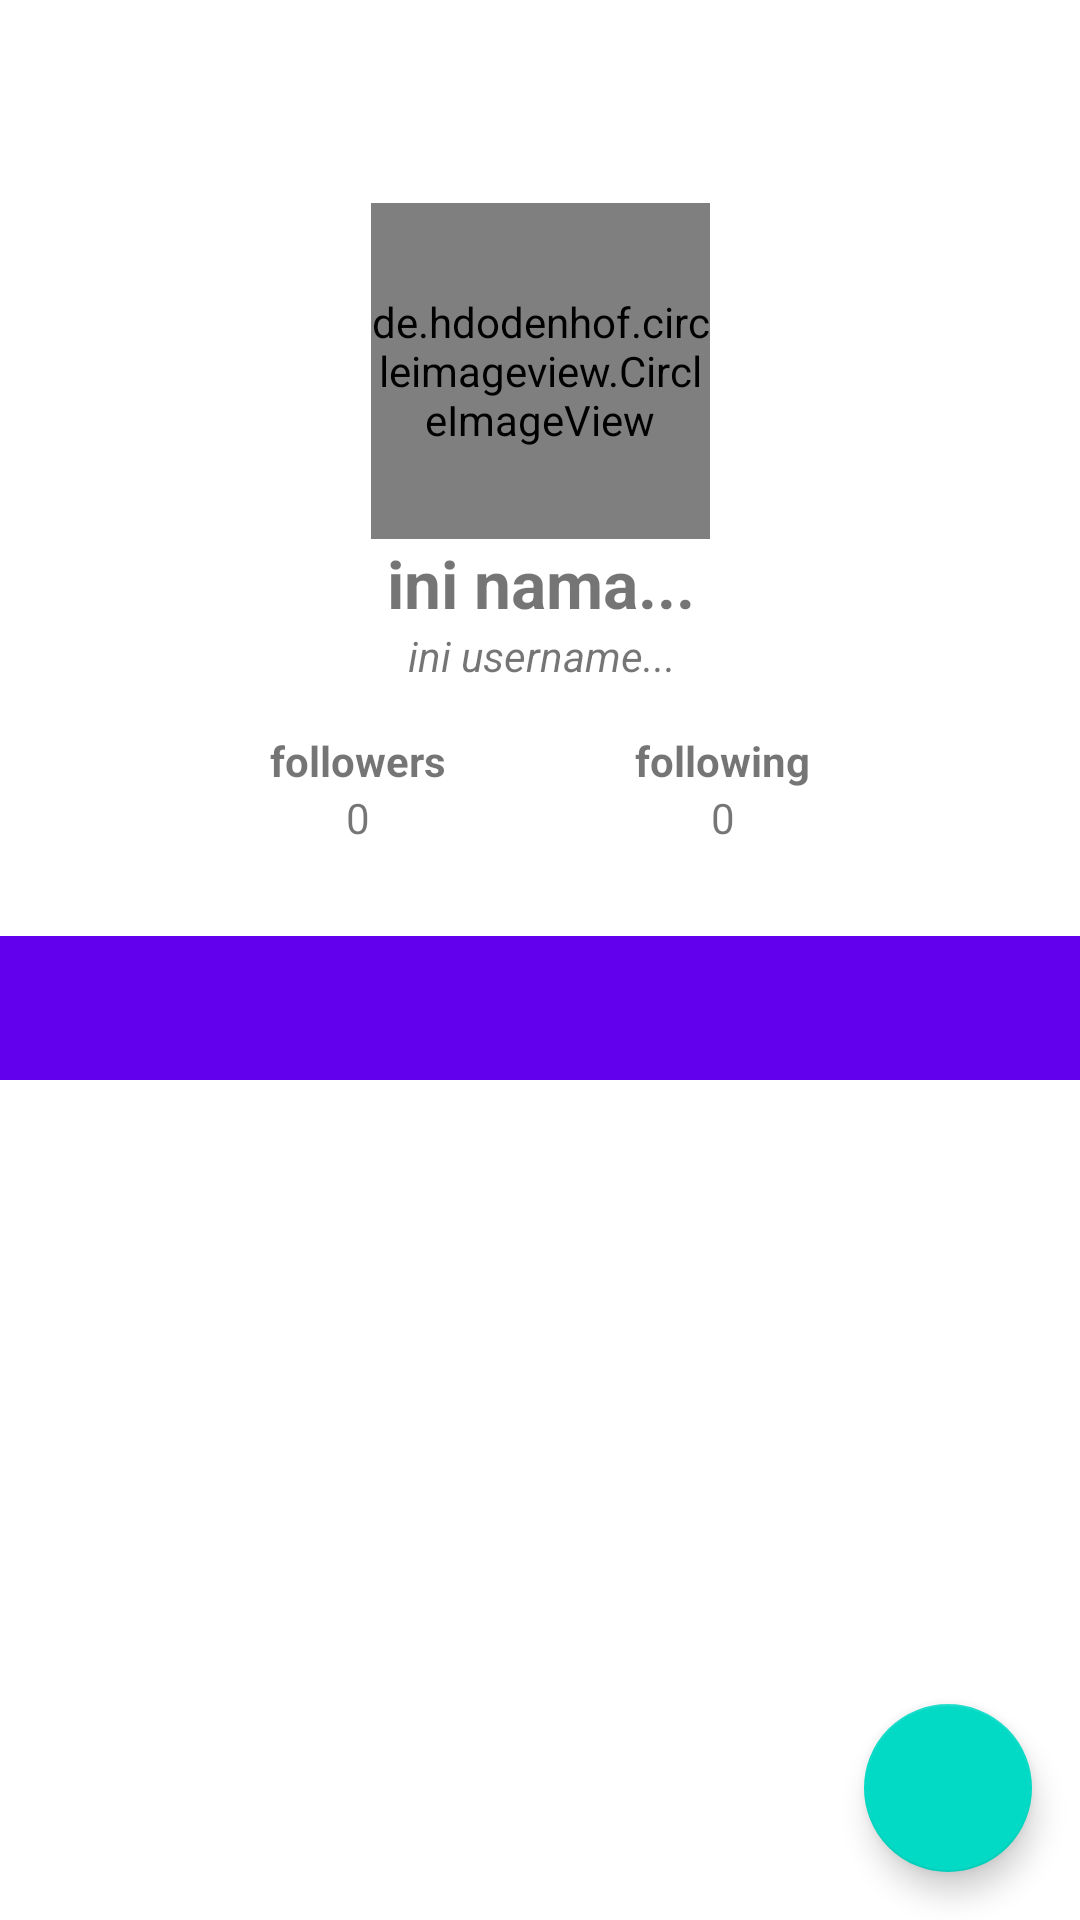

Layout XML and referenced resources for this Android screen:
<!-- AndroidManifest.xml: application theme Theme.AppGitHubUser -->
<!-- res/layout/activity_detail.xml -->
<?xml version="1.0" encoding="utf-8"?>
<androidx.constraintlayout.widget.ConstraintLayout xmlns:android="http://schemas.android.com/apk/res/android"
    xmlns:app="http://schemas.android.com/apk/res-auto"
    xmlns:tools="http://schemas.android.com/tools"
    android:layout_width="match_parent"
    android:layout_height="match_parent"
    android:layout_marginTop="16dp"
    android:layout_marginBottom="16dp"
    tools:context=".ui.detail.DetailActivity">

    <de.hdodenhof.circleimageview.CircleImageView
        android:id="@+id/photoProfile"
        android:layout_width="113dp"
        android:layout_height="112dp"
        android:layout_marginTop="16dp"
        app:civ_border_width="4dp"
        app:civ_border_color="@color/purple_44"
        app:layout_constraintBottom_toBottomOf="parent"
        app:layout_constraintEnd_toEndOf="parent"
        app:layout_constraintStart_toStartOf="parent"
        app:layout_constraintTop_toTopOf="parent"
        app:layout_constraintVertical_bias="0.101"
        tools:src="@tools:sample/avatars" />

    <TextView
        android:id="@+id/namaProfile"
        android:layout_width="wrap_content"
        android:layout_height="wrap_content"
        android:text="ini nama..."
        android:textSize="22sp"
        android:textStyle="bold"
        app:layout_constraintTop_toBottomOf="@+id/photoProfile"
        app:layout_constraintEnd_toEndOf="@+id/photoProfile"
        app:layout_constraintStart_toStartOf="@+id/photoProfile"
        app:layout_constraintHorizontal_bias="0.504"/>


    <TextView
        android:id="@+id/usernameProfile"
        android:layout_width="wrap_content"
        android:layout_height="wrap_content"
        android:text="ini username..."
        android:textStyle="italic"
        app:layout_constraintEnd_toEndOf="@+id/namaProfile"
        app:layout_constraintStart_toStartOf="@+id/namaProfile"
        app:layout_constraintTop_toBottomOf="@+id/namaProfile"
        app:layout_constraintHorizontal_bias="0.518" />

    <TextView
        android:id="@+id/followers"
        android:layout_width="wrap_content"
        android:layout_height="wrap_content"
        android:text="0"
        app:layout_constraintEnd_toEndOf="@+id/tvFollowers"
        app:layout_constraintStart_toStartOf="@+id/tvFollowers"
        app:layout_constraintTop_toBottomOf="@+id/tvFollowers" />

    <TextView
        android:id="@+id/following"
        android:layout_width="wrap_content"
        android:layout_height="wrap_content"
        android:text="0"
        app:layout_constraintTop_toBottomOf="@+id/tvFollowing"
        app:layout_constraintEnd_toEndOf="@+id/tvFollowing"
        app:layout_constraintStart_toStartOf="@+id/tvFollowing"/>

    <TextView
        android:id="@+id/tvFollowers"
        android:layout_width="wrap_content"
        android:layout_height="wrap_content"
        android:layout_marginStart="90dp"
        android:layout_marginTop="16dp"
        android:text="followers"
        android:textStyle="bold"
        app:layout_constraintHorizontal_bias="0.198"
        app:layout_constraintStart_toStartOf="parent"
        app:layout_constraintTop_toBottomOf="@+id/usernameProfile"
        app:layout_constraintVertical_bias="0.345" />

    <TextView
        android:id="@+id/tvFollowing"
        android:layout_width="wrap_content"
        android:layout_height="wrap_content"
        android:text="following"
        android:textStyle="bold"
        android:layout_marginEnd="90dp"
        app:layout_constraintBottom_toBottomOf="@+id/tvFollowers"
        app:layout_constraintEnd_toEndOf="parent"
        app:layout_constraintHorizontal_bias="0.86"
        app:layout_constraintTop_toTopOf="@+id/tvFollowers"
        app:layout_constraintVertical_bias="0.346" />

    <com.google.android.material.tabs.TabLayout
        android:id="@+id/tabs"
        android:layout_width="match_parent"
        android:layout_height="wrap_content"
        android:layout_marginTop="30dp"
        app:tabIndicatorColor="@color/white"
        android:background="?attr/colorPrimary"
        app:layout_constraintEnd_toEndOf="parent"
        app:layout_constraintStart_toStartOf="parent"
        app:layout_constraintTop_toBottomOf="@+id/following"
        app:tabTextColor="@android:color/white" />

    <androidx.viewpager2.widget.ViewPager2
        android:id="@+id/view_pager"
        android:layout_width="match_parent"
        android:layout_height="0dp"
        android:background="@color/white"
        app:layout_constraintEnd_toEndOf="parent"
        app:layout_constraintBottom_toBottomOf="parent"
        app:layout_constraintStart_toStartOf="parent"
        app:layout_constraintTop_toBottomOf="@+id/tabs">

    </androidx.viewpager2.widget.ViewPager2>

    <ProgressBar
        android:id="@+id/pbUser"
        android:layout_width="wrap_content"
        android:layout_height="wrap_content"
        app:layout_constraintBottom_toTopOf="@+id/tabs"
        app:layout_constraintEnd_toEndOf="parent"
        app:layout_constraintStart_toStartOf="parent"
        app:layout_constraintTop_toTopOf="parent"
        tools:visibility="visible" />

    <com.google.android.material.floatingactionbutton.FloatingActionButton
        android:id="@+id/fab_favorite"
        android:layout_width="wrap_content"
        android:layout_height="wrap_content"
        app:fabSize="normal"
        android:layout_marginBottom="16dp"
        android:layout_marginEnd="16dp"
        app:layout_constraintBottom_toBottomOf="parent"
        app:layout_constraintEnd_toEndOf="@+id/tabs"
        app:srcCompat="@drawable/baseline_favorite_border_24"
        android:tint="@color/white" />


</androidx.constraintlayout.widget.ConstraintLayout>
<!-- resources referenced by this layout -->
<resources>
  <color name="purple_44">#800080</color>
  <color name="white">#FFFFFFFF</color>
  <style name="Theme.AppGitHubUser" parent="Theme.MaterialComponents.DayNight.DarkActionBar">
          
          <item name="colorPrimary">@color/purple_500</item>
          <item name="colorPrimaryVariant">@color/purple_700</item>
          <item name="colorOnPrimary">@color/white</item>
          
          <item name="colorSecondary">@color/teal_200</item>
          <item name="colorSecondaryVariant">@color/teal_700</item>
          <item name="colorOnSecondary">@color/black</item>
          
          <item name="android:statusBarColor">?attr/colorPrimaryVariant</item>
          
      </style>
  <color name="purple_500">#FF6200EE</color>
  <color name="purple_700">#FF3700B3</color>
  <color name="teal_200">#FF03DAC5</color>
  <color name="teal_700">#FF018786</color>
  <color name="black">#FF000000</color>
</resources>
